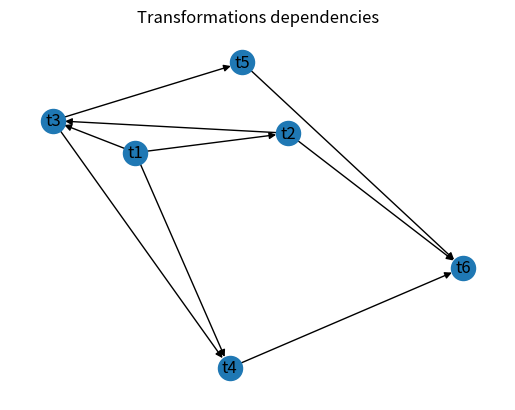
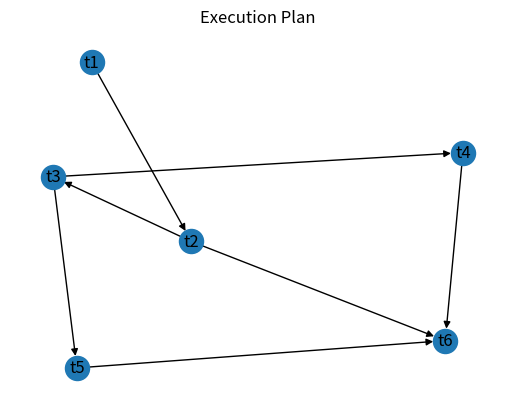

Here is the Python script that generated these plots, in order:
import inspect
import networkx as nx
from matplotlib import pyplot as plt


class node:

    def __init__(self, *args, **kwargs):
        self.inputs = kwargs['inputs'] if 'inputs' in kwargs else []

    @property
    def name(self):
        return self.function.__name__

    def __call__(self, *args_function, **kwargs_function):
        if isinstance(args_function, tuple) and len(args_function) == 1 and inspect.isfunction(args_function[0]):
            # mapping the function
            self.function = args_function[0]
            return self
        else:
            # calling the function by providing manually all inputs
            return self.function(*args_function, **kwargs_function)


    def get_graph(self, execution=True):

        graph = nx.DiGraph()
        graph.add_node(self.name, function=self.function, inputs=[i.name for i in self.inputs])

        if self.inputs:
            for input in self.inputs:

                if input.name in graph and execution:
                    # Dependency graph has been mapped for this input, therefore skip
                    continue

                graph.add_node(input.name, function=input.function)
                graph.add_edge(input.name, self.name)
                graph = nx.compose(graph, input.get_graph(execution=execution))

        return graph

    def run(self):

        # Build Graph
        graph = self.get_graph()
        nodes_funcs = nx.get_node_attributes(graph, "function")
        nodes_inputs = nx.get_node_attributes(graph, "inputs")

        # Run Graph
        outputs = {}
        nodes = [node for node in graph if graph.in_degree(node) == 0]
        while nodes:
            for node in nodes:
                print(f"\nRunning node {node}")

                inputs_ = {input: outputs[input] for input in nodes_inputs[node]}
                if inputs_:
                    outputs[node] = nodes_funcs[node](**inputs_)
                else:
                    outputs[node] = nodes_funcs[node]()

                graph.remove_node(node)
                print(f"Arguments expected for {node}: {inputs_}")
                print(f"Inputs for {node}: {inputs_}")
                print(f"Output of {node}: {outputs[node]}")
            nodes = [node for node in graph if graph.in_degree(node) == 0]

        return outputs[self.name]


@node(mode="pyspark")
def t1():
    return 1


@node(mode="pyspark",
      inputs=[t1])
def t2(t1):
    return t1 + 1


@node(mode="pandas",
      inputs=[t2, t1])
def t3(t2, t1):
    return t2 + t1


@node(mode="pandas",
      inputs=[t3, t1])
def t4(t3, t1):
    return t3 + t1


@node(mode="pandas",
      inputs=[t3])
def t5(t3):
    return t3 + 1


@node(mode="pandas",
      inputs=[t2, t4, t5])
def t6(**dfs):
    return dfs['t2'] + dfs['t4'] + dfs['t5']

@node(mode="pandas",
      inputs=[t2, t4, t5])
def t7(t2, t4, t5):
    return t2 + t4 + t5

result = t6.run()
print()
print("Result t6 by invoking 'run':", result)
print("Result t6 manual inputs as dict:", t6(**{'t2': 2, 't4': 4, 't5': 4}))
print("Result t7 declared inputs:", t7(2, 4, 4))

print()
plt.title("Transformations dependencies")
g = t6.get_graph(execution=False)
print("Transformations dependencies =>", g)
nx.draw(g, with_labels=True)

plt.figure()
plt.title("Execution Plan")
g = t6.get_graph(execution=True)
print("Execution Plan =>", g)
nx.draw(g, with_labels=True)
plt.show()



"""
Running node t1
Arguments expected for t1: ()
Inputs for t1: []
Output of t1: 1

Running node t2
Arguments expected for t2: (t1)
Inputs for t2: [1]
Output of t2: 2

Running node t3
Arguments expected for t3: (t2, t1)
Inputs for t3: [2, 1]
Output of t3: 3

Running node t4
Arguments expected for t4: (t3, t1)
Inputs for t4: [3, 1]
Output of t4: 4

Running node t5
Arguments expected for t5: (t3)
Inputs for t5: [3]
Output of t5: 4

Running node t6
Arguments expected for t6: (t2, t4, t5)
Inputs for t6: [2, 4, 4]
Output of t6: 10
"""
